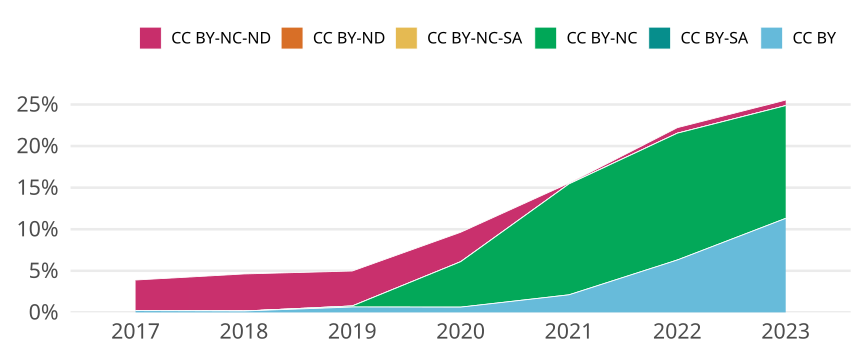

Data behind this chart, as committed beside it:
cr_year, cc, cc_total, jn_all, prop
2017, CC BY, 10, 4625, 0.002162
2017, CC BY-SA, 0, NA, 0
2017, CC BY-NC, 1, 4625, 2.1621621621621621e-4
2017, CC BY-NC-SA, 0, NA, 0
2017, CC BY-ND, 0, NA, 0
2017, CC BY-NC-ND, 169, 4625, 0.03654
2018, CC BY, 8, 4826, 0.001658
2018, CC BY-SA, 0, NA, 0
2018, CC BY-NC, 0, NA, 0
2018, CC BY-NC-SA, 0, NA, 0
2018, CC BY-ND, 0, NA, 0
2018, CC BY-NC-ND, 215, 4826, 0.04455
2019, CC BY, 31, 4784, 0.00648
2019, CC BY-SA, 0, NA, 0
2019, CC BY-NC, 6, 4784, 0.001254
2019, CC BY-NC-SA, 0, NA, 0
2019, CC BY-ND, 0, NA, 0
2019, CC BY-NC-ND, 201, 4784, 0.04202
2020, CC BY, 30, 4743, 0.006325
2020, CC BY-SA, 0, NA, 0
2020, CC BY-NC, 259, 4743, 0.05461
2020, CC BY-NC-SA, 0, NA, 0
2020, CC BY-ND, 0, NA, 0
2020, CC BY-NC-ND, 168, 4743, 0.03542
2021, CC BY, 108, 5115, 0.02111
2021, CC BY-SA, 0, NA, 0
2021, CC BY-NC, 682, 5115, 0.1333
2021, CC BY-NC-SA, 0, NA, 0
2021, CC BY-ND, 0, NA, 0
2021, CC BY-NC-ND, 5, 5115, 9.775171065493646e-4
2022, CC BY, 246, 3903, 0.06303
2022, CC BY-SA, 0, NA, 0
2022, CC BY-NC, 595, 3903, 0.1524
2022, CC BY-NC-SA, 0, NA, 0
2022, CC BY-ND, 0, NA, 0
2022, CC BY-NC-ND, 26, 3903, 0.006662
2023, CC BY, 256, 2264, 0.1131
2023, CC BY-SA, 0, NA, 0
2023, CC BY-NC, 307, 2264, 0.1356
2023, CC BY-NC-SA, 0, NA, 0
2023, CC BY-ND, 0, NA, 0
2023, CC BY-NC-ND, 15, 2264, 0.006625
